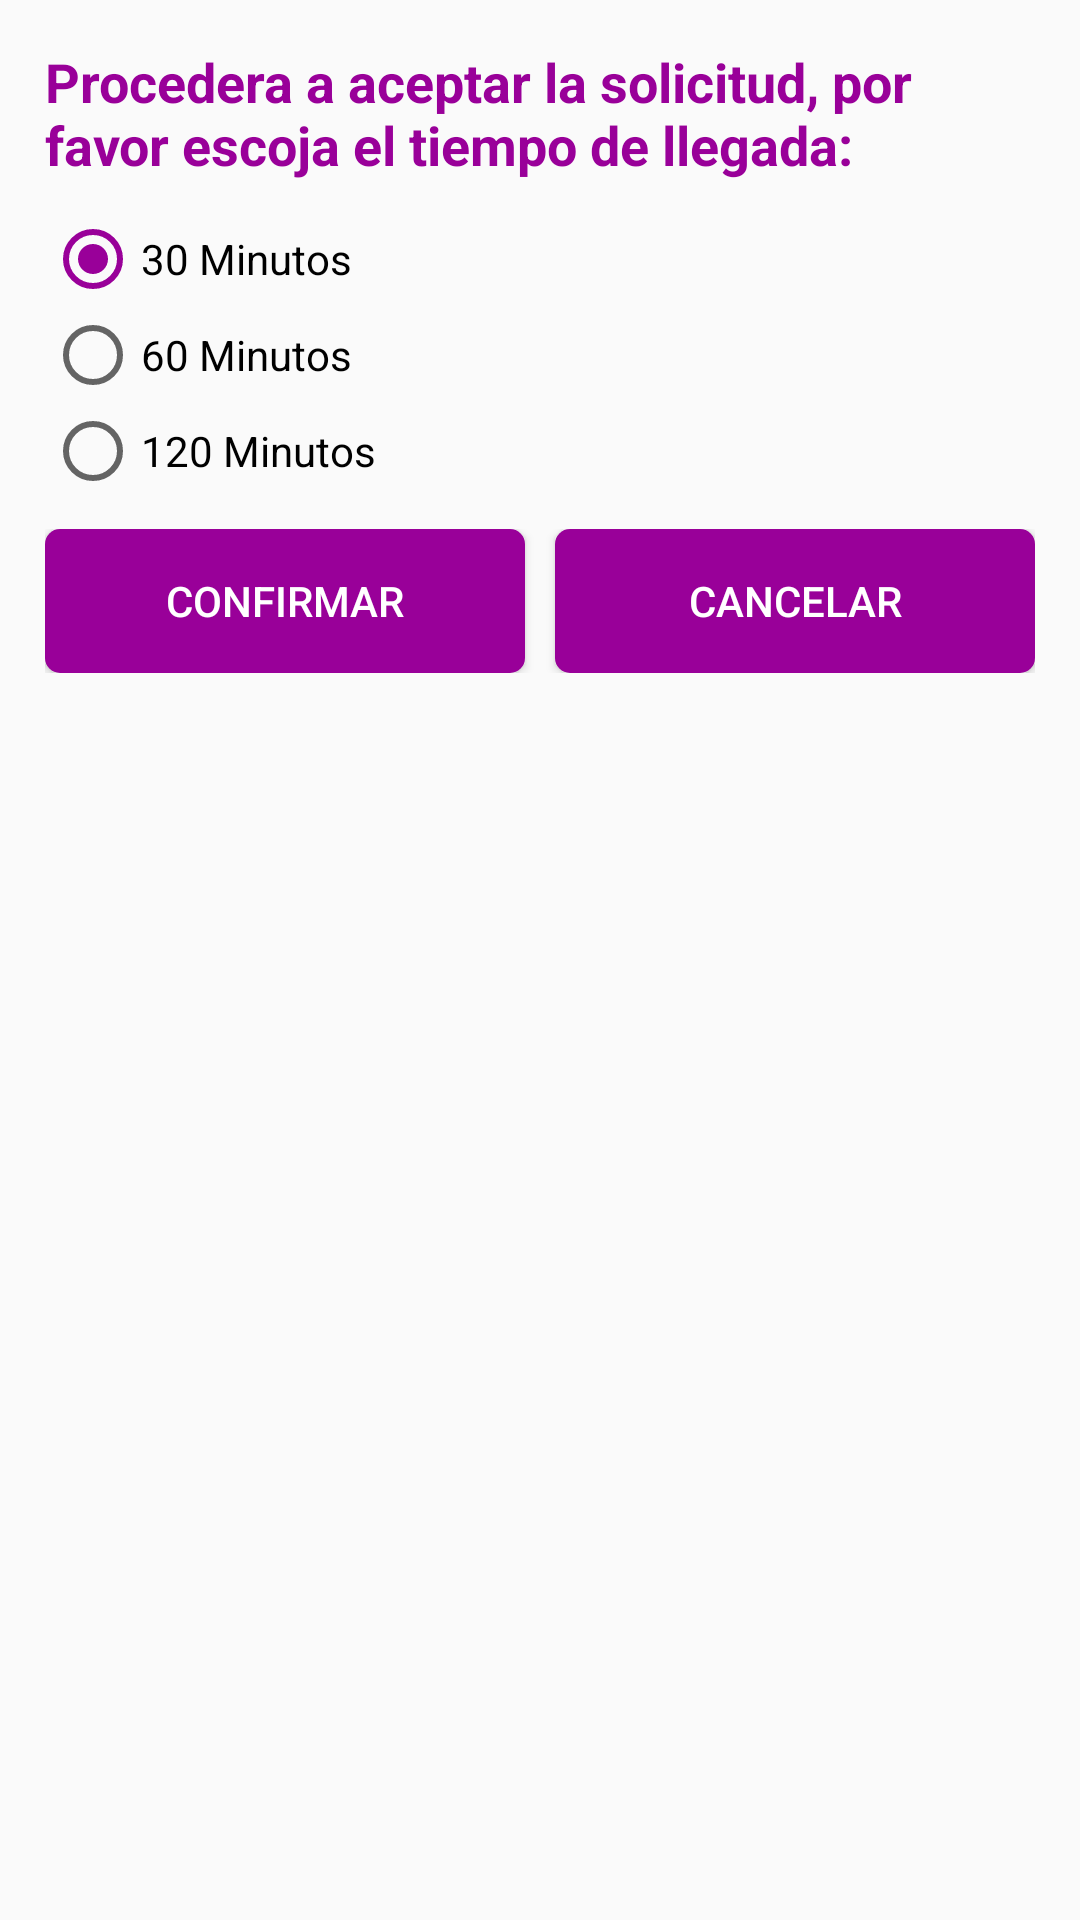

This screen was rendered from an Android layout file. Write that file and the resources it references.
<!-- AndroidManifest.xml: application theme AppTheme -->
<!-- res/layout/custom_dialog_aceptacion_servicio_esteticista.xml -->
<?xml version="1.0" encoding="utf-8"?>
<LinearLayout xmlns:android="http://schemas.android.com/apk/res/android"
    android:layout_width="match_parent"
    android:layout_height="match_parent"
    android:orientation="vertical"
    android:padding="15dp"
    >

    <TextView
        android:id="@+id/textView"
        android:layout_width="wrap_content"
        android:layout_height="wrap_content"
        android:textColor="@color/colorAccent"
        android:textStyle="bold"
        android:text="Procedera a aceptar la solicitud, por favor escoja el tiempo de llegada:"
        android:textAppearance="?android:attr/textAppearanceMedium" />

    <Space
        android:layout_width="match_parent"
        android:layout_height="10dp" />
    <RadioGroup
        android:id="@+id/radioGroupTiemposLlegadaEsteticista"
        android:layout_width="match_parent"
        android:layout_height="wrap_content"
        android:checkedButton="@+id/radioButtonDiezMinutos">

    <RadioButton
        android:id="@+id/radioButtonDiezMinutos"
        android:layout_width="match_parent"
        android:layout_height="wrap_content"
        android:text="30 Minutos"
        android:onClick="onRadioButtonClicked"/>

    <RadioButton
        android:id="@+id/radioButtonTreintaMinutos"
        android:layout_width="match_parent"
        android:layout_height="wrap_content"
        android:text="60 Minutos"
        android:onClick="onRadioButtonClicked"/>

    <RadioButton
        android:id="@+id/radioButtonCincuentaMinutos"
        android:layout_width="match_parent"
        android:layout_height="wrap_content"
        android:text="120 Minutos"
        android:onClick="onRadioButtonClicked"/>
    </RadioGroup>

    <Space
        android:layout_width="match_parent"
        android:layout_height="10dp" />

    <LinearLayout
        android:layout_width="match_parent"
        android:layout_height="wrap_content"
        android:orientation="horizontal"
        >

        <Button
            android:layout_width="match_parent"
            android:layout_height="wrap_content"
            android:text="CONFIRMAR"
            android:id="@+id/buttonAceptarServicioDialogAceptacionServicio"
            android:layout_alignParentBottom="true"
            android:layout_alignParentStart="true"
            android:layout_weight="1"
            android:background="@drawable/css_buttons"
            android:textColor="#FFFFFF"/>

        <View
            android:layout_width="10dp"
            android:layout_height="fill_parent"
            />


        <Button
            android:layout_width="match_parent"
            android:layout_height="wrap_content"
            android:text="CANCELAR"
            android:id="@+id/buttonCancelarServicioDialogAceptacionServicio"
            android:layout_alignParentBottom="true"
            android:layout_alignParentStart="true"
            android:layout_weight="1"
            android:background="@drawable/css_buttons"
            android:textColor="#FFFFFF"/>

    </LinearLayout>

</LinearLayout>
<!-- resources referenced by this layout -->
<resources>
  <color name="colorAccent">#990099</color>
  <!-- drawable css_buttons (drawable) -->
  <?xml version="1.0" encoding="utf-8"?>
  <selector xmlns:android="http://schemas.android.com/apk/res/android" >
  
   <item android:state_pressed="true">
      <shape  >
      <solid android:color="@color/colorBotonPresionado"/>
      <corners 
      android:radius="5dp"/>
      </shape>
   </item>
  
   <item android:state_focused="true" >
      <shape xmlns:android="http://schemas.android.com/apk/res/android" >
      <solid android:color="@color/colorBotonSinPresionar"/>
      <corners 
      android:radius="5dp"/>
      </shape>
   </item>
  
   <item android:state_focused="false" >
      <shape xmlns:android="http://schemas.android.com/apk/res/android" >
      <solid android:color="@color/colorBotonSinPresionar"/>
      <corners 
      android:radius="5dp"/>
      </shape>   
   </item>
  
   <item android:state_pressed="false" >
      <shape xmlns:android="http://schemas.android.com/apk/res/android" >
      <solid android:color="@color/colorBotonSinPresionar"/>
      <corners 
      android:radius="5dp"
      />
      </shape>
   </item> 
   
   </selector>
  <style name="AppTheme" parent="Theme.AppCompat.Light.DarkActionBar">
          
          <item name="colorPrimary">@color/colorPrimary</item>
          <item name="colorPrimaryDark">@color/colorPrimaryDark</item>
          <item name="colorAccent">@color/colorAccent</item>
      </style>
  <color name="colorBotonPresionado">#E17FE1</color>
  <color name="colorBotonSinPresionar">#990099</color>
  <color name="colorPrimary">#990099</color>
  <color name="colorPrimaryDark">#580758</color>
</resources>
